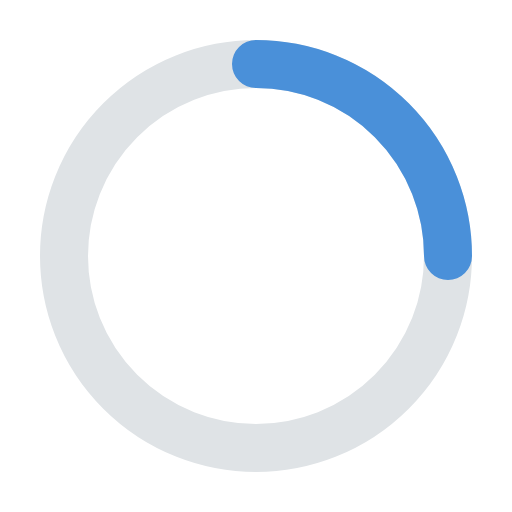
t = 0.00 s
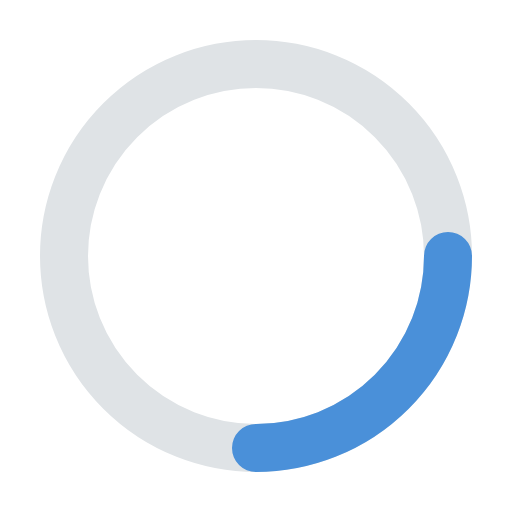
t = 0.25 s
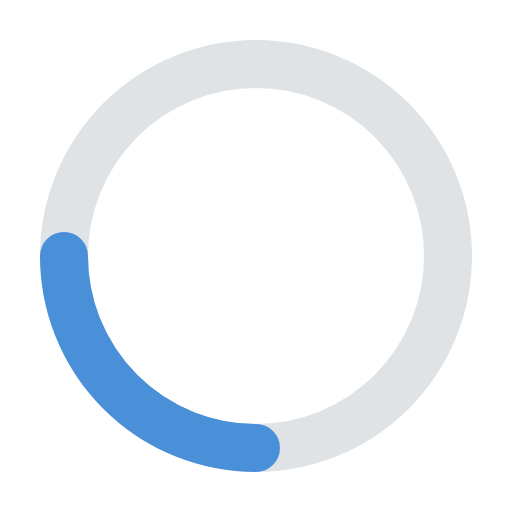
t = 0.50 s
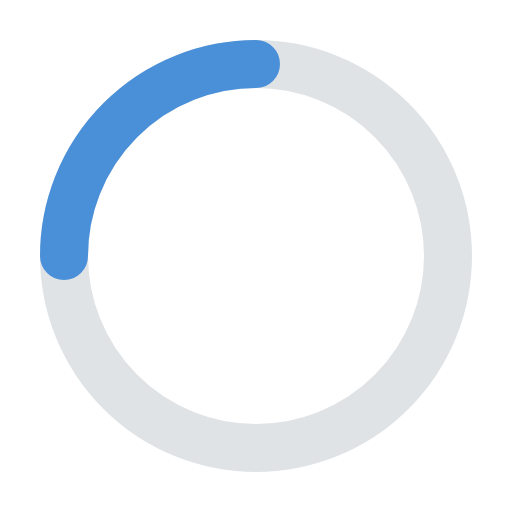
t = 0.75 s

The animated SVG that drew these frames (rendered in a browser with its animation timeline set to each time). Animation: 1 SMIL element (animateTransform=1); one cycle of 1.00 s, repeats indefinitely.

<svg xmlns="http://www.w3.org/2000/svg" viewBox="0 0 32 32" width="32" height="32"><g><circle cx="16" cy="16" r="12" fill="none" stroke="#dfe3e6" stroke-width="3"/><path d="M16 4a12 12 0 0 1 12 12" fill="none" stroke="#4a90d9" stroke-width="3" stroke-linecap="round"><animateTransform attributeName="transform" type="rotate" from="0 16 16" to="360 16 16" dur="1s" repeatCount="indefinite"/></path></g></svg>
